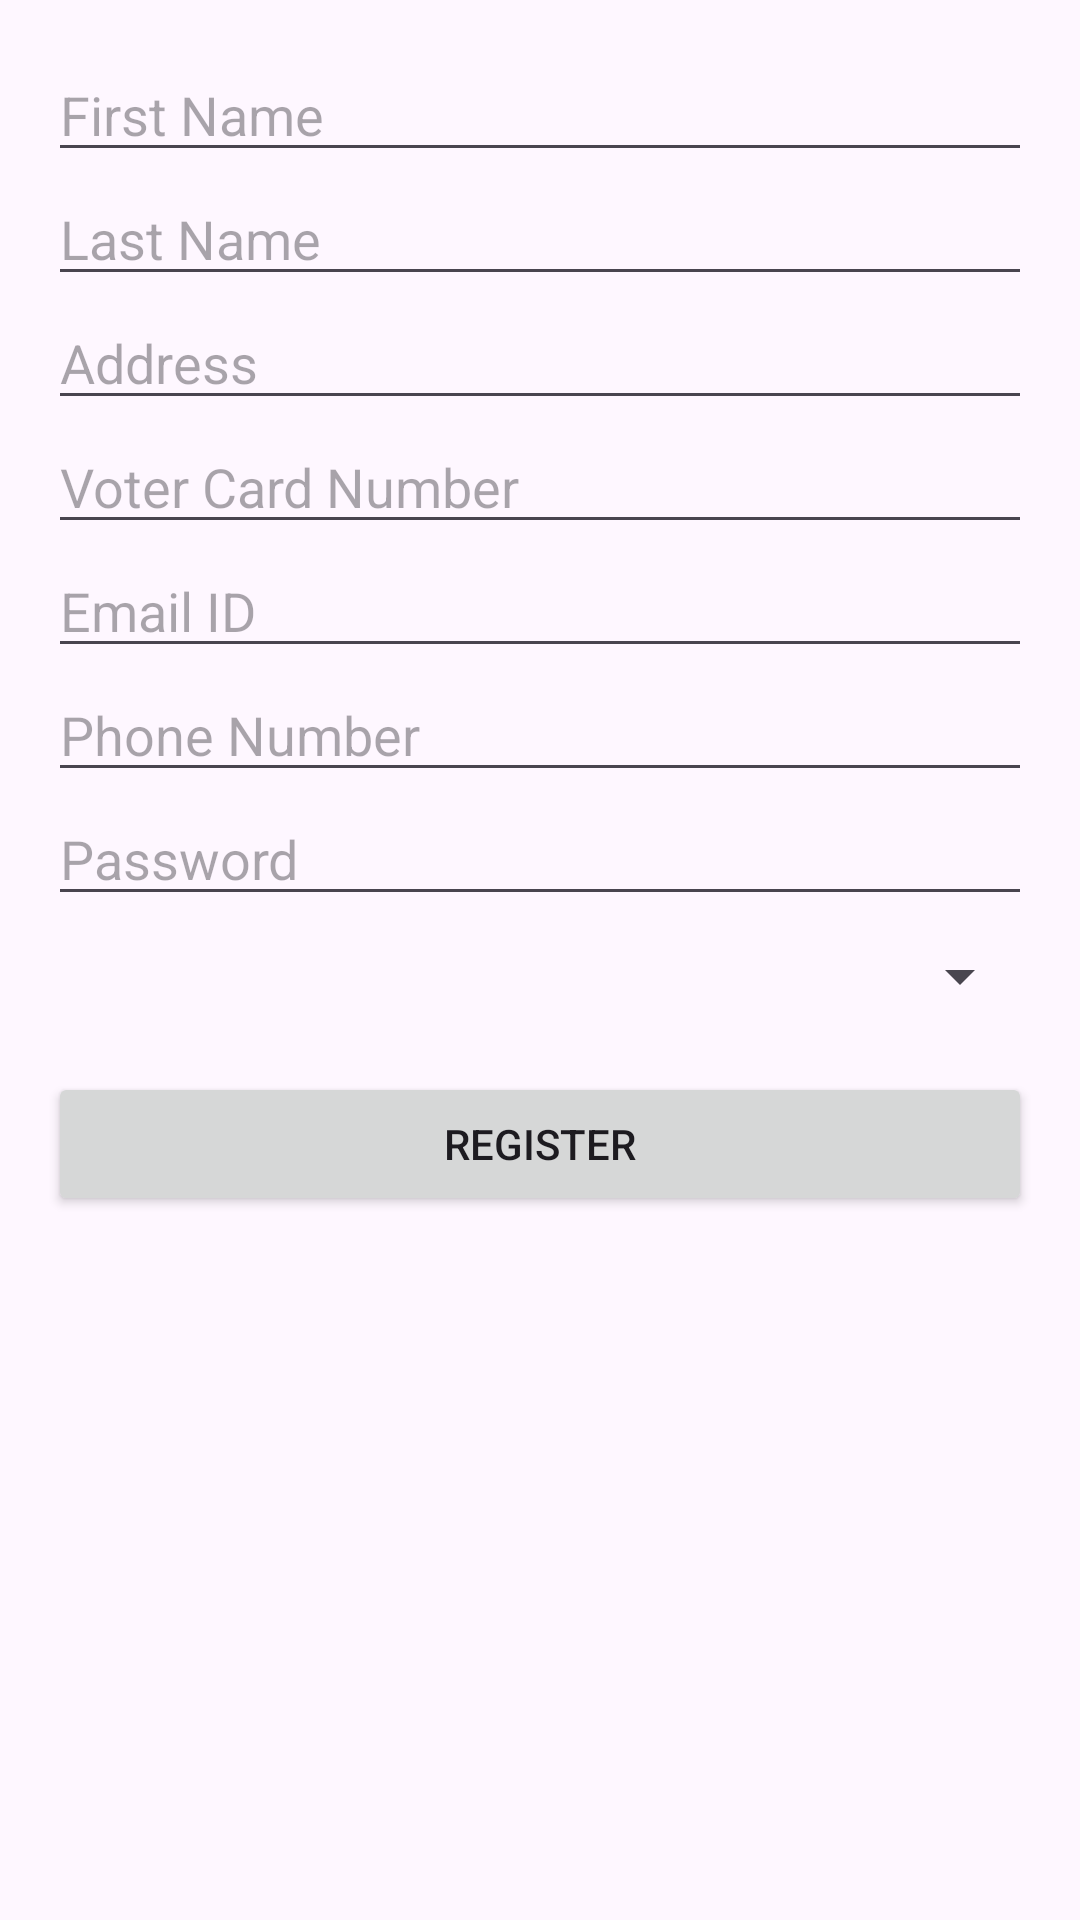

Produce the Android XML layout that renders to this screen, including the resource entries it uses.
<!-- AndroidManifest.xml: application theme Theme.ElectionManagement -->
<!-- res/layout/activity_register.xml -->
<?xml version="1.0" encoding="utf-8"?>
<LinearLayout xmlns:android="http://schemas.android.com/apk/res/android"
    xmlns:app="http://schemas.android.com/apk/res-auto"
    xmlns:tools="http://schemas.android.com/tools"
    android:id="@+id/main"
    android:layout_width="match_parent"
    android:layout_height="match_parent"
    android:orientation="vertical"
    tools:context=".Activity.User.RegisterActivity">

    <ScrollView
        android:layout_width="match_parent"
        android:layout_height="match_parent"
        android:padding="16dp">

        <LinearLayout
            android:layout_width="match_parent"
            android:layout_height="wrap_content"
            android:orientation="vertical">

            <EditText
                android:id="@+id/etFirstName"
                android:hint="First Name"
                android:layout_width="match_parent"
                android:layout_height="wrap_content"/>

            <EditText
                android:id="@+id/etLastName"
                android:hint="Last Name"
                android:layout_width="match_parent"
                android:layout_height="wrap_content"/>

            <EditText
                android:id="@+id/etAddress"
                android:hint="Address"
                android:layout_width="match_parent"
                android:layout_height="wrap_content"/>

            <EditText
                android:id="@+id/etVoterCard"
                android:hint="Voter Card Number"
                android:layout_width="match_parent"
                android:layout_height="wrap_content"/>

            <EditText
                android:id="@+id/etEmail"
                android:hint="Email ID"
                android:inputType="textEmailAddress"
                android:layout_width="match_parent"
                android:layout_height="wrap_content"/>

            <EditText
                android:id="@+id/etPhone"
                android:hint="Phone Number"
                android:inputType="phone"
                android:layout_width="match_parent"
                android:layout_height="wrap_content"/>

            <EditText
                android:id="@+id/etPassword"
                android:hint="Password"
                android:inputType="textPassword"
                android:layout_width="match_parent"
                android:layout_height="wrap_content"/>
            <Spinner
                android:id="@+id/spState"
                android:layout_width="match_parent"
                android:layout_height="wrap_content"
                android:layout_marginTop="8dp"/>

            <Button
                android:id="@+id/btnRegister"
                android:text="Register"
                android:layout_width="match_parent"
                android:layout_height="wrap_content"
                android:layout_marginTop="20dp"/>
        </LinearLayout>
    </ScrollView>
</LinearLayout>
<!-- resources referenced by this layout -->
<resources>
  <style name="Theme.ElectionManagement" parent="Base.Theme.ElectionManagement" />
  <style name="Base.Theme.ElectionManagement" parent="Theme.Material3.DayNight.NoActionBar">
          
          
      </style>
</resources>
